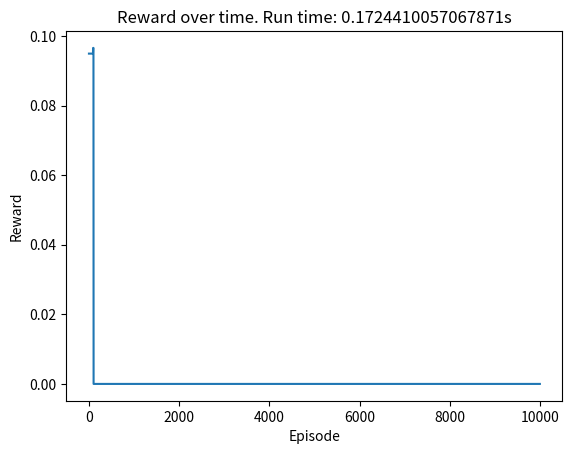

This figure's Python source:
import numpy as np
import math
import matplotlib.pyplot as plt
from time import time


class GridWorld:
    """
    A simple gridworld environment. The agent can move up, down, left, or right, and receives a reward for reaching
    a goal state. The goal states are randomly placed in the gridworld, and the reward is randomly set.
    """
    def __init__(self, size=128, macrocell_size=16, randomness=0.3):
        """
        Initialize the gridworld environment.
        :param size: length of one side of the gridworld
        :param macrocell_size: length of one side of a macrocell
        :param randomness: chance of moving in a random direction
        """
        self.size = size
        self.macrocell_size = macrocell_size
        self.num_macrocells = size // macrocell_size
        self.rewards = np.zeros(self.num_macrocells ** 2)
        self.curr_position = self.reset()
        self.set_reward()
        self.randomness = randomness
        self.runtime = 0
        done = False

    def reset(self):
        return 64, 64

    def get_reward(self):

        curr_macrocell = self.get_curr_macrocell()
        return self.rewards[curr_macrocell]

    def get_feature(self):
        """
        Get the feature vector for the current state.
        """
        curr_macrocell = self.get_curr_macrocell()
        feature = np.zeros(self.num_macrocells ** 2)
        feature[curr_macrocell] = 1
        return feature

    def move(self, action):
        """
        Move the agent in the gridworld. Does nothing if move would go out of bounds.
        Has a chance of moving in a random direction, depending on self.randomness.
        :param action: 0: up, 1: right, 2: down, 3: left
        :return: new position, reward, done
        """
        x, y = self.curr_position
        if np.random.rand() < self.randomness:
            action = np.random.randint(4)

        if action == 0 and y > 0:
            y -= 1
        elif action == 1 and x < self.size - 1:
            x += 1
        elif action == 2 and y < self.size - 1:
            y += 1
        elif action == 3 and x > 0:
            x -= 1

        self.curr_position = (x, y)
        reward = self.get_reward()
        done = False
        self.runtime += 1
        if reward > 0 or self.runtime > 10_000:
            done = True

        return action, self.curr_position, reward, done

    def get_curr_macrocell(self):
        x = self.curr_position[0] // self.macrocell_size
        y = self.curr_position[1] // self.macrocell_size
        curr_macrocell = self.size // self.macrocell_size * y + x

        return curr_macrocell

    def set_reward(self):
        """
        set the reward for the goal states.
        """
        for i in range(self.num_macrocells ** 2):
            if np.random.rand() < 0.1 and i != self.get_curr_macrocell():
                self.rewards[i] = np.random.rand()

        if np.count_nonzero(self.rewards) < 2:
            self.set_reward()

        self.rewards = self.rewards / np.sum(np.abs(self.rewards))


class GridWorldQLearning():
    def __init__(self, size=128, macrocell_size=16, randomness=0.3, num_episodes=100):
        self.env = GridWorld(size, macrocell_size, randomness)
        self.num_episodes = num_episodes
        self.Q_table = np.zeros((self.env.num_macrocells ** 2, 4))
        self.alpha = 0.5
        self.gamma = 0.6
        self.epsilon = 0.3
        self.reward = 0

    def get_epsilon(self, t):
        return max(self.epsilon, min(1, 1.0 - math.log10((t + 1) / 25)))

    def get_alpha(self, t):
        return max(self.alpha, min(1.0, 1.0 - math.log10((t + 1) / 25)))

    def choose_action(self, state, epsilon):
        if np.random.random() <= epsilon:
            return np.random.choice([0, 1, 2, 3])  # action space
        else:
            return np.argmax(self.Q_table[state])

    def update_q(self, state_old, action, reward, state_new, alpha):
        self.Q_table[state_old][action] += alpha * (reward + self.gamma * np.max(self.Q_table[state_new])
                                                    - self.Q_table[state_old][action])

    def get_agent_reward(self):
        return self.reward

    def run(self):
        rewards = []
        for e in range(self.num_episodes):

            self.env.reset()
            current_state = self.env.get_curr_macrocell()
            alpha = self.get_alpha(e)
            epsilon = self.get_epsilon(e)
            done = False

            while not done:
                action = self.choose_action(current_state, epsilon)
                action, obs, self.reward, done = self.env.move(action)

                new_state = self.env.get_curr_macrocell()

                self.update_q(current_state, action, self.get_agent_reward(), new_state, alpha)
                current_state = new_state

            rewards.append(self.get_agent_reward())

        return rewards

    def play(self):
        self.env.reset()
        current_state = self.env.get_curr_macrocell()
        done = False
        while not done:
            action = self.choose_action(current_state, 0)
            action, obs, self.reward, done = self.env.move(action)
            new_state = self.env.get_curr_macrocell()
            current_state = new_state

        return self.get_agent_reward()

    def get_feature_expectation(self, gamma=0.99, num_episodes=100):
        feature_expectation = np.zeros(self.env.num_macrocells ** 2)
        for _ in range(num_episodes):
            done = False
            self.env.reset()
            current_state = self.env.get_curr_macrocell()
            t = 0
            while not done:
                action = self.choose_action(current_state, 0)
                action, obs, reward, done = self.env.move(action)
                current_state = self.env.get_curr_macrocell()
                feature_expectation[current_state] += gamma ** t
                t += 1
        return feature_expectation / num_episodes


if __name__ == "__main__":
    agent = GridWorldQLearning(num_episodes=10000)
    print(agent.env.rewards)
    time_start = time()
    rewards = agent.run()
    time_end = time()
    plt.plot(rewards)
    # print(rewards)
    plt.xlabel('Episode')
    plt.ylabel('Reward')
    plt.title('Reward over time. Run time: ' + str(time_end - time_start) + 's')

    plt.savefig('reward_plot_grid_world.png')



